Run: headless pygame with SDL's dummy video driver; simulated clock (each Clock.tick advances the game by its frame time, no real sleeping); random seed 0; keys injected as events and as key.get_pressed() state; no mouse input.
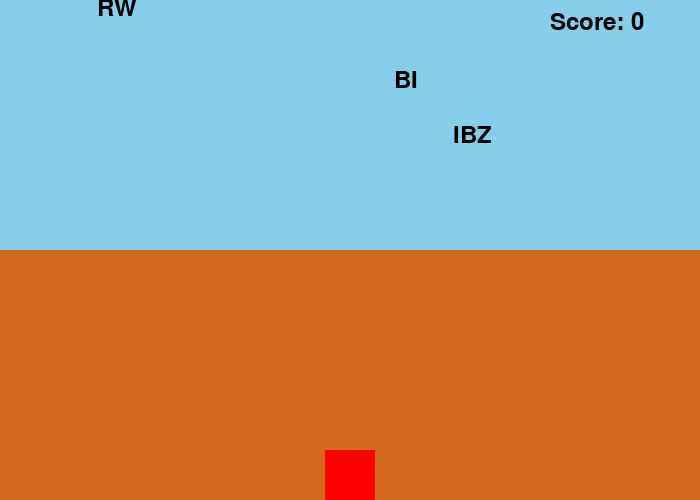
Frame 1 of 4 · flips 1–60 · no input
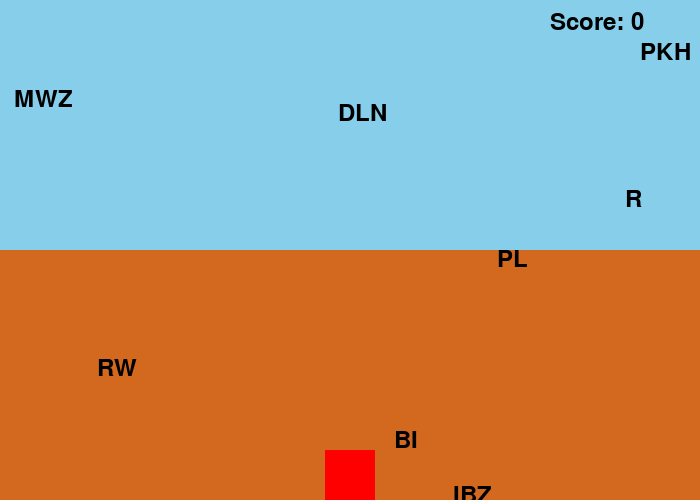
Frame 2 of 4 · flips 61–180 · tapped SPACE, RETURN · held RIGHT (→), D
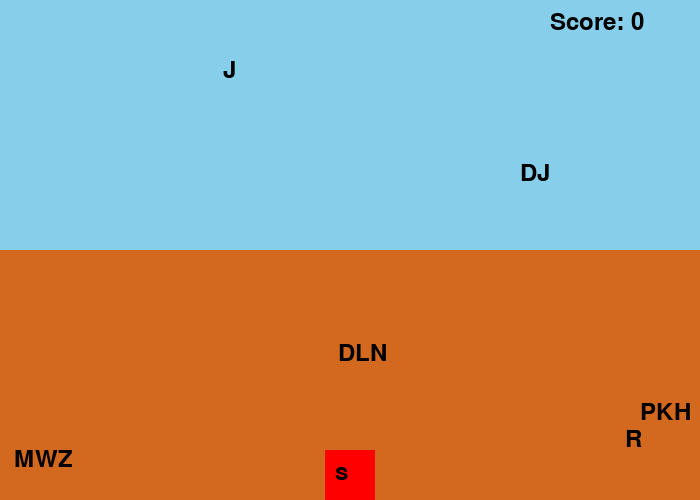
Frame 3 of 4 · flips 181–300 · held DOWN (↓), S
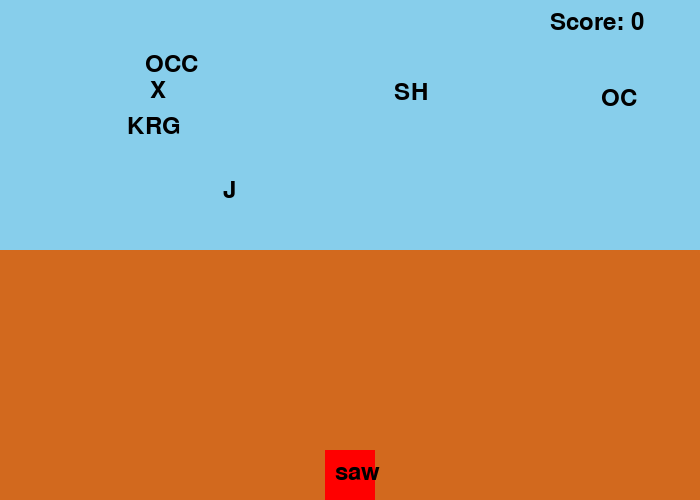
Frame 4 of 4 · flips 301–420 · held LEFT (←), A, UP (↑), W

The pygame program that drew these frames:

# 导入pygame库
import pygame
import random

# 初始化pygame
pygame.init()

# 设置窗口大小
size = (700, 500)
screen = pygame.display.set_mode(size)

# 设置窗口标题
pygame.display.set_caption("打字游戏")

# 设置颜色
BLACK = (0, 0, 0)
WHITE = (255, 255, 255)
RED = (255, 0, 0)

# 设置字体
font = pygame.font.Font(None, 36)

# 设置计分牌
score = 0

# 设置游戏结束标志
game_over = False

# 设置入侵者
invader_list = []
for i in range(10):
    invader = {
        "x": random.randint(0, size[0] - 50),
        "y": random.randint(-500, -50),
        "letters": [chr(random.randint(65, 90)) for _ in range(random.randint(1, 3))],
        "speed": random.randint(1, 3)
    }
    invader_list.append(invader)

# 设置大炮
cannon = {
    "x": size[0] // 2 - 25,
    "y": size[1] - 50,
    "letter": "",
    "cooldown": 0
}

# 游戏循环
while not game_over:
    # 处理事件
    for event in pygame.event.get():
        if event.type == pygame.QUIT:
            game_over = True
        elif event.type == pygame.KEYDOWN:
            if event.unicode.isalpha():
                cannon["letter"] += event.unicode
                if len(cannon["letter"]) > 3:
                    cannon["letter"] = cannon["letter"][-3:]
            elif event.key == pygame.K_BACKSPACE:
                cannon["letter"] = cannon["letter"][:-1]
            elif event.key == pygame.K_RETURN:
                for invader in invader_list:
                    if "".join(invader["letters"]) == cannon["letter"]:
                        invader_list.remove(invader)
                        score += 1
                        cannon["letter"] = ""
                        break
                else:
                    cannon["letter"] = ""

    # 更新入侵者位置
    for invader in invader_list:
        invader["y"] += invader["speed"]
        if invader["y"] > size[1]:
            invader["y"] = random.randint(-500, -50)
            invader["x"] = random.randint(0, size[0] - 50)
            invader["letters"] = [chr(random.randint(65, 90)) for _ in range(random.randint(1, 3))]
            invader["speed"] = random.randint(1, 3)

    # 更新大炮冷却时间
    if cannon["cooldown"] > 0:
        cannon["cooldown"] -= 1

    # 绘制背景
    screen.fill(WHITE)
    pygame.draw.rect(screen, (135, 206, 235), (0, 0, size[0], size[1] // 2))
    pygame.draw.rect(screen, (210, 105, 30), (0, size[1] // 2, size[0], size[1] // 2))

    # 绘制入侵者
    for invader in invader_list:
        text = font.render("".join(invader["letters"]), True, BLACK)
        screen.blit(text, (invader["x"], invader["y"]))

    # 绘制大炮
    pygame.draw.rect(screen, RED, (cannon["x"], cannon["y"], 50, 50))
    text = font.render(cannon["letter"], True, BLACK)
    screen.blit(text, (cannon["x"] + 10, cannon["y"] + 10))

    # 绘制计分牌
    text = font.render("Score: {}".format(score), True, BLACK)
    screen.blit(text, (size[0] - 150, 10))

    # 判断游戏是否结束
    if score >= 3:
        game_over = True
        text = font.render("Game Over", True, BLACK)
        screen.blit(text, (size[0] // 2 - 50, size[1] // 2 - 20))
        text = font.render("Press R to restart", True, BLACK)
        screen.blit(text, (size[0] // 2 - 80, size[1] // 2 + 20))

    # 刷新屏幕
    pygame.display.flip()

# 退出pygame
pygame.quit()
